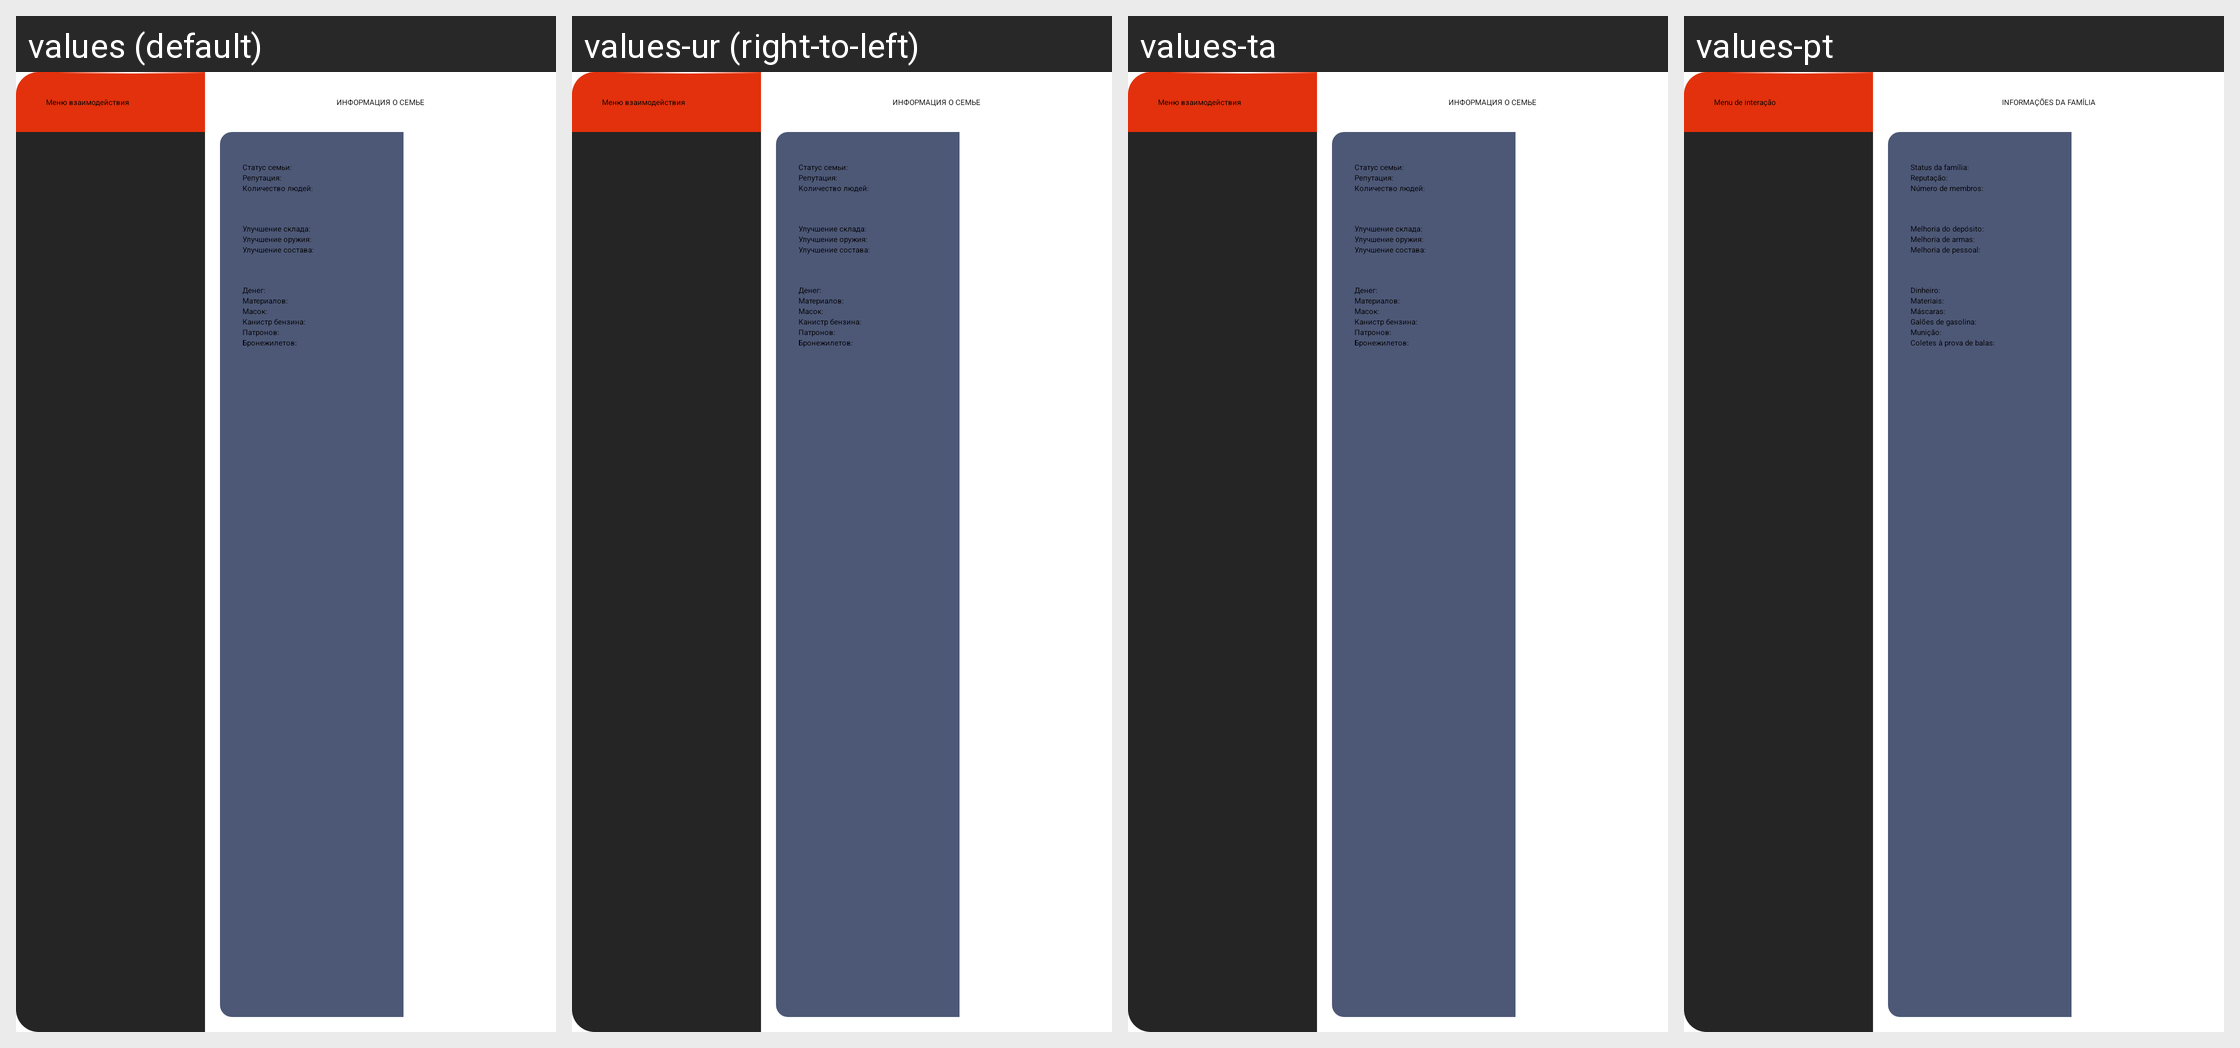

Strings drawn on this Android screen and how each of the app's shown locales translates them:
Android screen res/layout/families_menu_main_layout.xml rendered under 4 locales, left to right: values (default), values-ur (right-to-left), values-ta, values-pt. Device: Nexus 5 (rendered at 1080×1920; each locale shown at half size, 540×960, under a caption strip naming it); theme AppTheme.NoActionBar.
Other locales in the repository, not shown: values-af, values-am, values-ar, values-as, values-az, values-be, values-bg, values-bn, values-bs, values-ca, values-cs, values-da, values-de, values-el, values-en, values-en-rCA, values-en-rGB, values-en-rIN, values-en-rXC, values-es, values-es-rUS, values-et, values-eu, values-fa, values-fi, values-fr, values-fr-rCA, values-gl, values-gu, values-hi, values-hr, values-hu, values-hy, values-in, values-is, values-it, values-iw, values-ja, values-ka, values-kk, values-km, values-kn, values-ko, values-ky, values-lo, values-lt, values-lv, values-mk, values-ml, values-mn, values-mr, values-ms, values-my, values-nb, values-ne, values-nl, values-or, values-pa, values-pl, values-pt-rBR, values-pt-rPT, values-ro, values-ru, values-si, values-sk, values-sl, values-sq, values-sr, values-sv, values-sw, values-te, values-th, values-tl, values-tr, values-uk, values-uz, values-vi, values-zh-rCN, values-zh-rHK, values-zh-rTW, values-zu.
Strings drawn on this screen, with the default value and each locale's value (text and hints the layout hard-codes, and strings that could not be matched under every locale, appear in the picture but are not listed):

families_menu_main_layout_title
  values: Меню взаимодействия
  values-ur: Меню взаимодействия  [not translated; the default value is used]
  values-ta: Меню взаимодействия  [not translated; the default value is used]
  values-pt: Menu de interação

families_menu_main_layout_title_right_block
  values: Информация о семье
  values-ur: Информация о семье  [not translated; the default value is used]
  values-ta: Информация о семье  [not translated; the default value is used]
  values-pt: Informações da família

families_menu_main_layout_family_status_title
  values: Статус семьи:
  values-ur: Статус семьи:  [not translated; the default value is used]
  values-ta: Статус семьи:  [not translated; the default value is used]
  values-pt: Status da família:

families_menu_main_layout_reputations_title
  values: Репутация:
  values-ur: Репутация:  [not translated; the default value is used]
  values-ta: Репутация:  [not translated; the default value is used]
  values-pt: Reputação:

families_menu_main_layout_people_title
  values: Количество людей:
  values-ur: Количество людей:  [not translated; the default value is used]
  values-ta: Количество людей:  [not translated; the default value is used]
  values-pt: Número de membros:

families_menu_main_layout_upgrade_storage_title
  values: Улучшение склада:
  values-ur: Улучшение склада:  [not translated; the default value is used]
  values-ta: Улучшение склада:  [not translated; the default value is used]
  values-pt: Melhoria do depósito:

families_menu_main_layout_upgrade_weapon_title
  values: Улучшение оружия:
  values-ur: Улучшение оружия:  [not translated; the default value is used]
  values-ta: Улучшение оружия:  [not translated; the default value is used]
  values-pt: Melhoria de armas:

families_menu_main_layout_upgrade_people_title
  values: Улучшение состава:
  values-ur: Улучшение состава:  [not translated; the default value is used]
  values-ta: Улучшение состава:  [not translated; the default value is used]
  values-pt: Melhoria de pessoal:

families_menu_main_layout_money_title
  values: Денег:
  values-ur: Денег:  [not translated; the default value is used]
  values-ta: Денег:  [not translated; the default value is used]
  values-pt: Dinheiro:

families_menu_main_layout_materials_title
  values: Материалов:
  values-ur: Материалов:  [not translated; the default value is used]
  values-ta: Материалов:  [not translated; the default value is used]
  values-pt: Materiais:

families_menu_main_layout_masks_title
  values: Масок:
  values-ur: Масок:  [not translated; the default value is used]
  values-ta: Масок:  [not translated; the default value is used]
  values-pt: Máscaras:

families_menu_main_layout_oils_title
  values: Канистр бензина:
  values-ur: Канистр бензина:  [not translated; the default value is used]
  values-ta: Канистр бензина:  [not translated; the default value is used]
  values-pt: Galões de gasolina:

families_menu_main_layout_ammunition_title
  values: Патронов:
  values-ur: Патронов:  [not translated; the default value is used]
  values-ta: Патронов:  [not translated; the default value is used]
  values-pt: Munição:

families_menu_main_layout_armor_title
  values: Бронежилетов:
  values-ur: Бронежилетов:  [not translated; the default value is used]
  values-ta: Бронежилетов:  [not translated; the default value is used]
  values-pt: Coletes à prova de balas:
